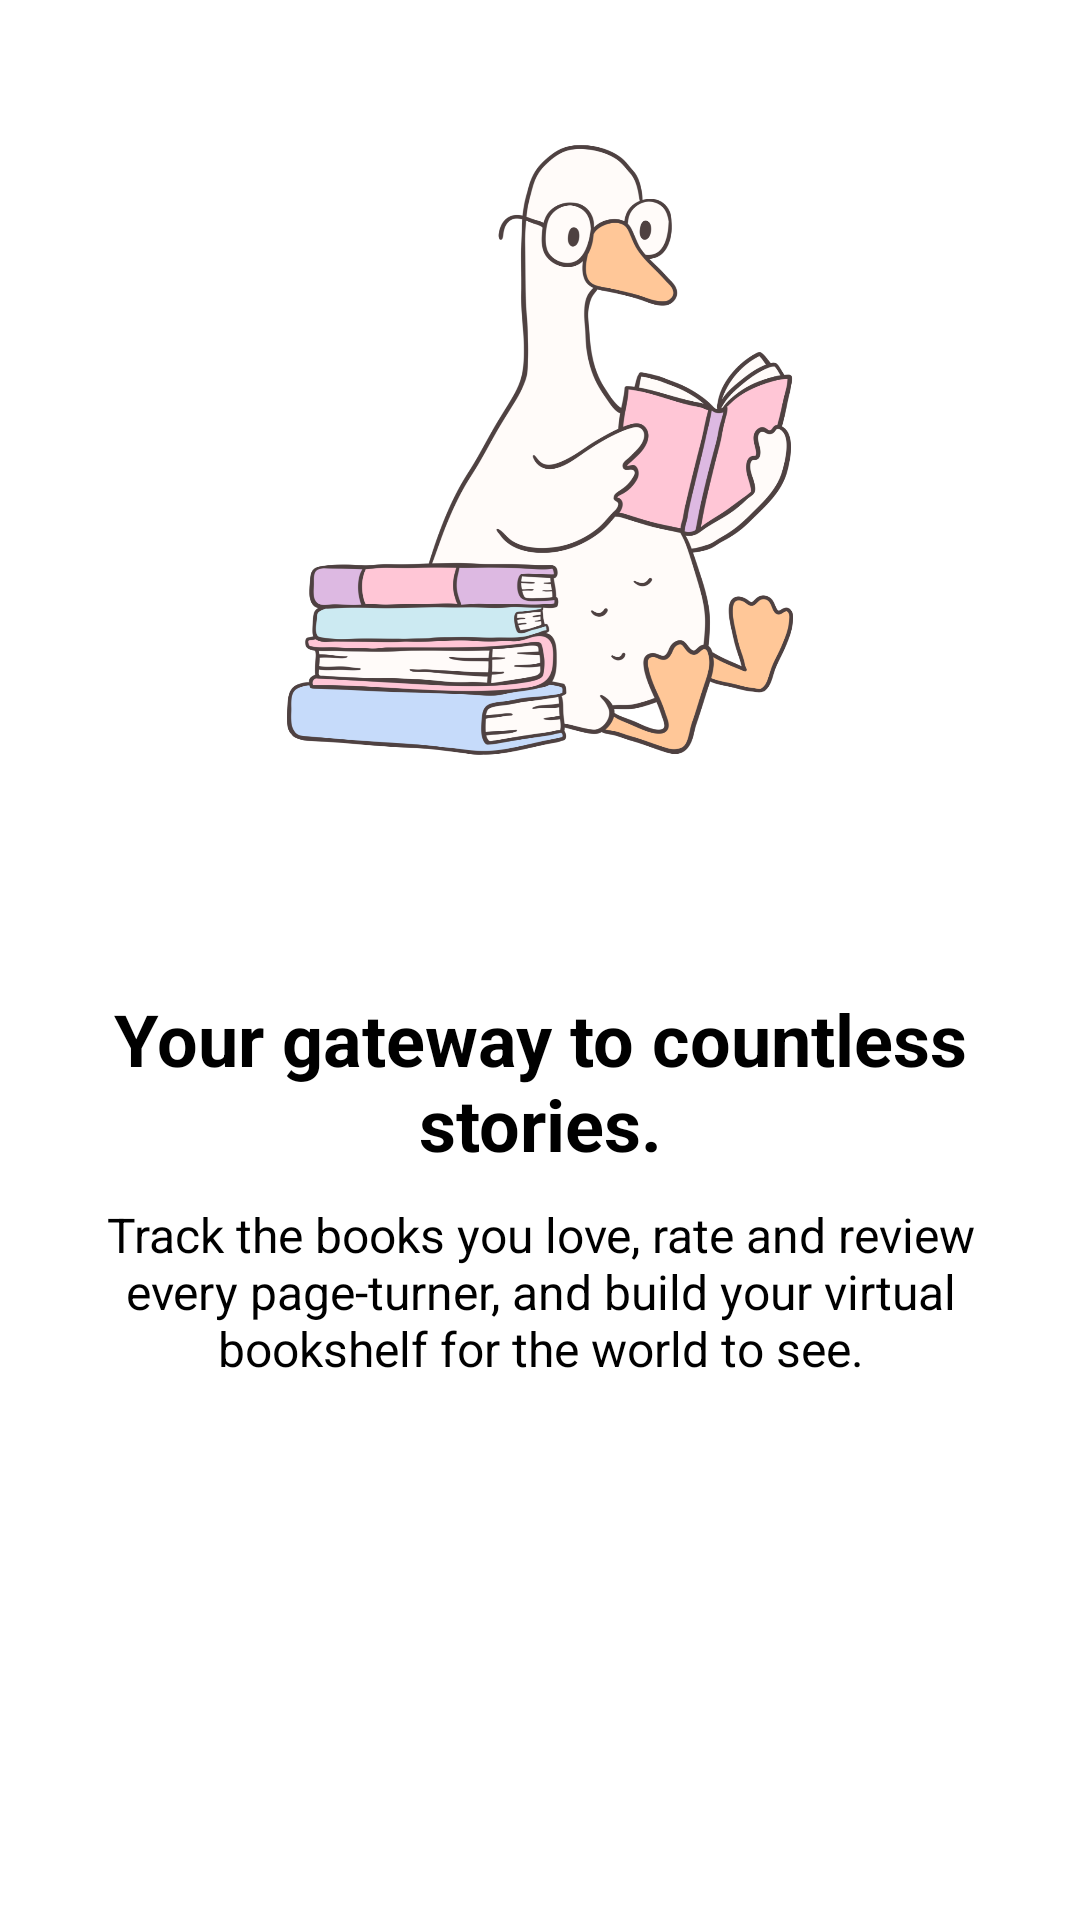

Write the Android layout XML for this screen, with the resource values it uses.
<!-- AndroidManifest.xml: application theme Theme.ITISMob_MCO -->
<!-- res/layout/login_item_layout.xml -->
<?xml version="1.0" encoding="utf-8"?>
<androidx.constraintlayout.widget.ConstraintLayout xmlns:android="http://schemas.android.com/apk/res/android"
    xmlns:app="http://schemas.android.com/apk/res-auto"
    android:layout_width="match_parent"
    android:layout_height="500dp"
    android:background="@color/white">

    <ImageView
        android:id="@+id/loginImageIv"
        android:layout_width="wrap_content"
        android:layout_height="300dp"
        app:layout_constraintEnd_toEndOf="parent"
        app:layout_constraintStart_toStartOf="parent"
        app:layout_constraintTop_toTopOf="parent"
        app:srcCompat="@drawable/reading_goose_1" />

    <TextView
        android:id="@+id/loginHeaderTv"
        android:layout_width="350dp"
        android:layout_height="wrap_content"
        android:layout_margin="30dp"
        android:text="@string/onboarding_header"
        android:textAlignment="center"
        android:textColor="@color/black"
        android:textSize="24sp"
        android:textStyle="bold"
        app:layout_constraintEnd_toEndOf="parent"
        app:layout_constraintStart_toStartOf="parent"
        app:layout_constraintTop_toBottomOf="@+id/loginImageIv" />

    <TextView
        android:id="@+id/loginBodyTv"
        android:layout_width="300dp"
        android:layout_height="wrap_content"
        android:layout_marginTop="10dp"
        android:text="@string/onboarding_body"
        android:textAlignment="center"
        android:textColor="@color/black"
        android:textSize="16sp"
        app:layout_constraintEnd_toEndOf="parent"
        app:layout_constraintStart_toStartOf="parent"
        app:layout_constraintTop_toBottomOf="@+id/loginHeaderTv" />

</androidx.constraintlayout.widget.ConstraintLayout>
<!-- resources referenced by this layout -->
<resources>
  <color name="black">#FF000000</color>
  <color name="white">#FFFFFFFF</color>
  
      // Mainly used colors
  <!-- drawable reading_goose_1: png bitmap (drawable, 258036 bytes) -->
  <string name="onboarding_body">Track the books you love, rate and review every
          page-turner, and build your virtual bookshelf for the world to see. </string>
  <string name="onboarding_header">Your gateway to countless stories.</string>
  <style name="Theme.ITISMob_MCO" parent="Base.Theme.ITISMob_MCO" />
  <style name="Base.Theme.ITISMob_MCO" parent="Theme.Material3.DayNight.NoActionBar">
          <item name="colorPrimary">@color/main_green</item>
          <item name="colorSecondary">@color/white</item>
          <item name="android:statusBarColor">?attr/colorPrimary</item>
          <item name="android:fontFamily">sans-serif</item>
          <item name="fontFamily">sans-serif</item>
      </style>
  <color name="main_green">#59ac77</color>
</resources>
